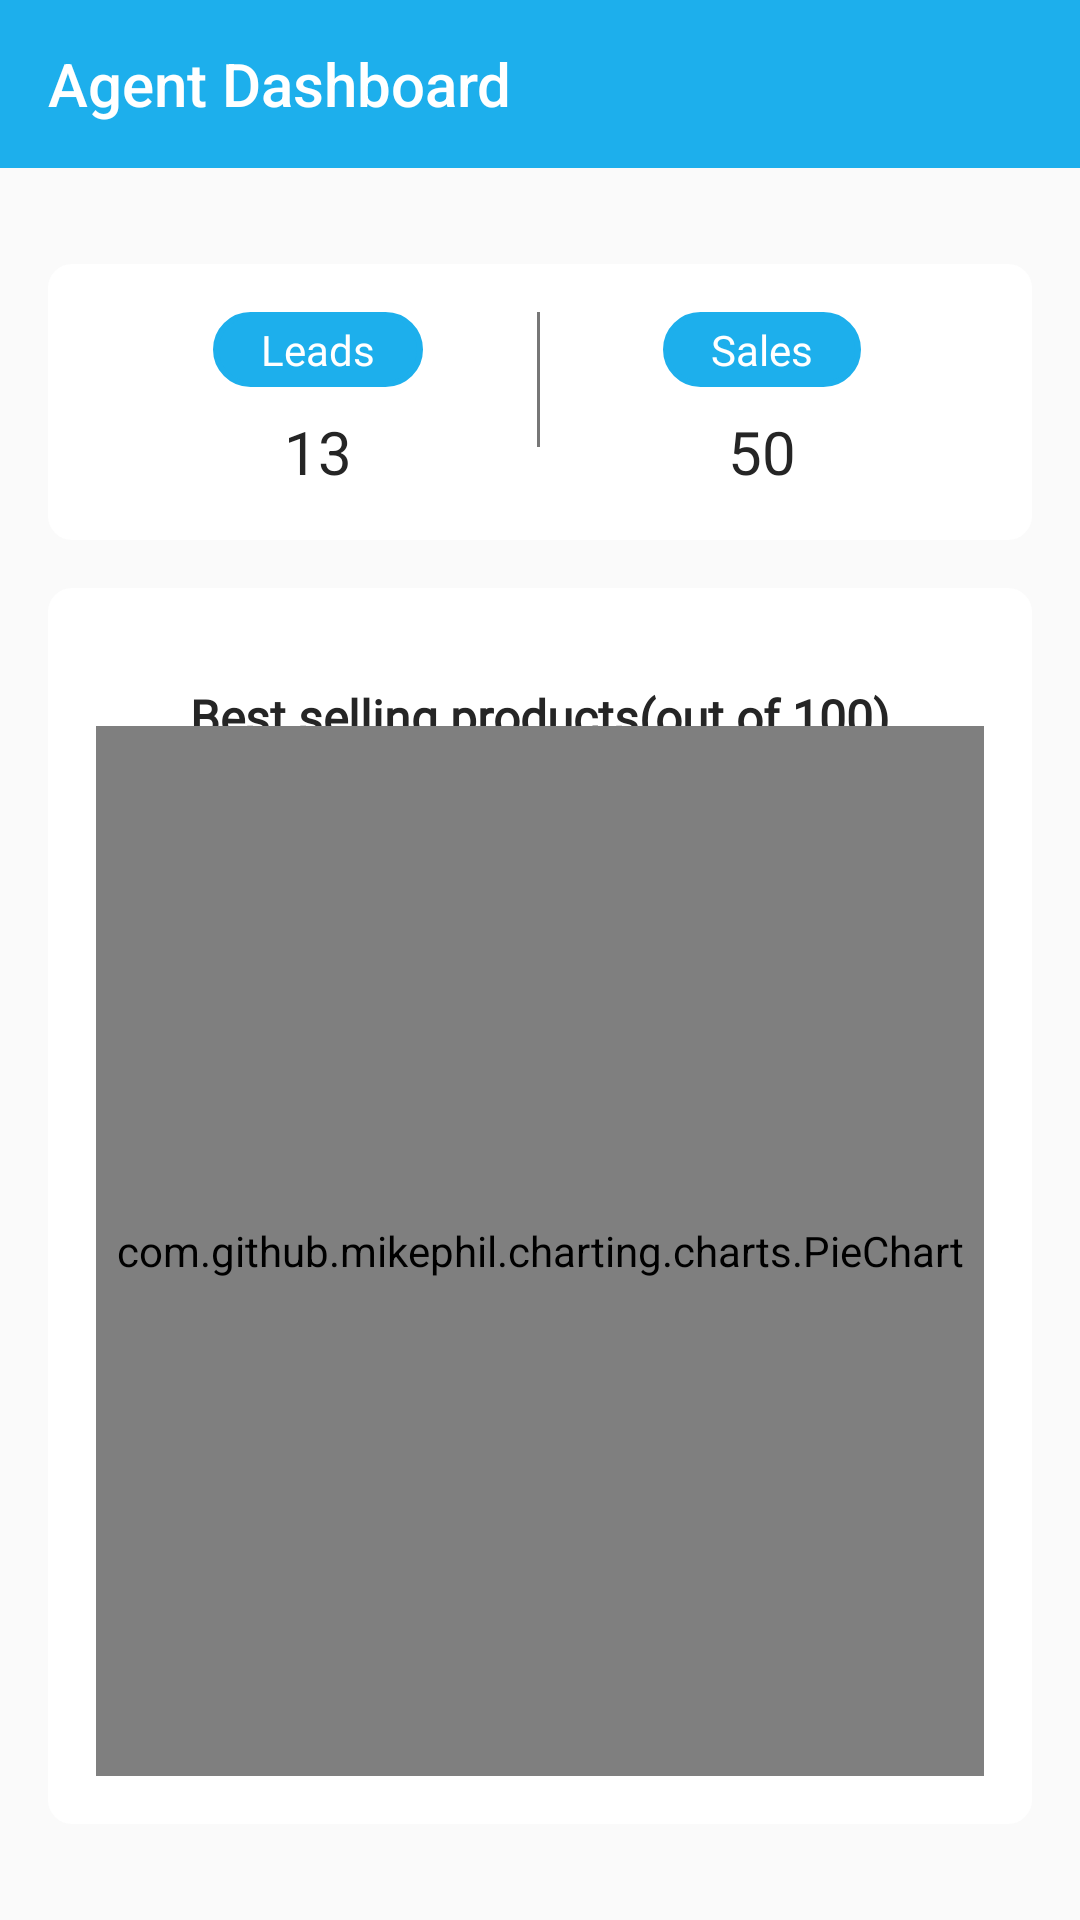

The Android layout XML behind this screen, and the referenced resources:
<!-- AndroidManifest.xml: application theme AppTheme -->
<!-- res/layout/fragment_home.xml -->
<?xml version="1.0" encoding="utf-8"?>
<RelativeLayout xmlns:android="http://schemas.android.com/apk/res/android"
    xmlns:app="http://schemas.android.com/apk/res-auto"
    android:layout_width="match_parent"
    android:layout_height="match_parent"
    android:orientation="vertical">

    <androidx.appcompat.widget.Toolbar
        android:id="@+id/toolbar"
        android:layout_width="match_parent"
        android:layout_height="wrap_content"
        android:background="@color/colorPrimary"
        app:popupTheme="@style/AppTheme.PopupOverlay"
        app:title="Agent Dashboard"
        app:titleMarginStart="@dimen/sixteen"
        app:titleTextColor="@color/colorWhite" />

    <ScrollView
        android:layout_width="match_parent"
        android:layout_height="wrap_content"
        android:layout_below="@id/toolbar"
        android:padding="@dimen/sixteen"
        android:scrollbars="none">

        <RelativeLayout
            android:layout_width="match_parent"
            android:layout_height="wrap_content">


            <LinearLayout
                android:id="@+id/sales_summary"
                android:layout_width="match_parent"
                android:layout_height="wrap_content"
                android:layout_marginTop="@dimen/sixteen"
                android:background="@drawable/general_background"
                android:orientation="horizontal"
                android:padding="@dimen/sixteen"
                android:weightSum="2">

                <RelativeLayout
                    android:layout_width="0dp"
                    android:layout_height="wrap_content"
                    android:layout_weight="1"
                    android:orientation="vertical">

                    <TextView
                        android:id="@+id/txt_leads"
                        android:layout_width="wrap_content"
                        android:layout_height="wrap_content"
                        android:layout_centerHorizontal="true"
                        android:background="@drawable/tag_background"
                        android:fontFamily="@font/poppins_regular"
                        android:paddingLeft="@dimen/sixteen"
                        android:paddingRight="@dimen/sixteen"
                        android:text="Leads"
                        android:textColor="@color/colorWhite" />

                    <TextView
                        android:layout_width="wrap_content"
                        android:layout_height="wrap_content"
                        android:layout_below="@id/txt_leads"
                        android:layout_centerHorizontal="true"
                        android:layout_marginTop="@dimen/eight"
                        android:text="13"
                        android:textColor="@color/colorBlack"
                        android:textSize="@dimen/txt_twenty" />

                    <View
                        android:layout_width="1dp"
                        android:layout_height="45dp"
                        android:layout_alignParentRight="true"
                        android:background="@color/colorText" />

                </RelativeLayout>


                <RelativeLayout
                    android:layout_width="0dp"
                    android:layout_height="wrap_content"
                    android:layout_weight="1"
                    android:orientation="vertical">

                    <TextView
                        android:id="@+id/txt_sales"
                        android:layout_width="wrap_content"
                        android:layout_height="wrap_content"
                        android:layout_centerHorizontal="true"
                        android:background="@drawable/tag_background"
                        android:fontFamily="@font/poppins_regular"
                        android:paddingLeft="@dimen/sixteen"
                        android:paddingRight="@dimen/sixteen"
                        android:text="Sales"
                        android:textColor="@color/colorWhite" />

                    <TextView
                        android:layout_width="wrap_content"
                        android:layout_height="wrap_content"
                        android:layout_below="@id/txt_sales"
                        android:layout_centerHorizontal="true"
                        android:layout_marginTop="@dimen/eight"
                        android:text="50"
                        android:textColor="@color/colorBlack"
                        android:textSize="@dimen/txt_twenty" />

                </RelativeLayout>

            </LinearLayout>

            <RelativeLayout
                android:layout_marginTop="@dimen/sixteen"
                android:layout_width="match_parent"
                android:layout_height="wrap_content"
                android:layout_below="@+id/sales_summary"
                android:layout_centerInParent="true"
                android:background="@drawable/general_background"
                android:padding="@dimen/sixteen">
                <TextView
                    android:layout_marginTop="@dimen/sixteen"
                    android:layout_centerHorizontal="true"
                    android:id="@+id/notification_reason"
                    android:layout_width="wrap_content"
                    android:layout_height="wrap_content"
                    android:fontFamily="@font/poppins_regular"
                    android:text="Best selling products(out of 100)"
                    android:textColor="@color/colorBlack"
                    android:textSize="@dimen/txt_sixteen"
                    android:textStyle="bold" />

                <com.github.mikephil.charting.charts.PieChart
                    android:layout_marginTop="@dimen/thirty"
                    android:id="@+id/performance_chart"
                    android:layout_width="match_parent"
                    android:layout_height="350dp"
                    android:layout_centerHorizontal="true" />
            </RelativeLayout>
        </RelativeLayout>
    </ScrollView>
</RelativeLayout>
<!-- resources referenced by this layout -->
<resources>
  <color name="colorBlack">#252525</color>
  <color name="colorPrimary">#1DAFEC</color>
  <color name="colorText">#777777</color>
  <color name="colorWhite">#FFFFFF</color>
  <dimen name="eight">8dp</dimen>
  <dimen name="sixteen">16dp</dimen>
  <dimen name="thirty">30dp</dimen>
  <dimen name="txt_sixteen">16sp</dimen>
  <dimen name="txt_twenty">20dp</dimen>
  <!-- drawable general_background (drawable) -->
  <?xml version="1.0" encoding="utf-8"?>
  <shape  xmlns:android="http://schemas.android.com/apk/res/android">
      <corners android:radius="8dp"/>
      <padding android:bottom="15dp" android:left="15dp" android:right="15dp" android:top="15dp"/>
      <solid android:color="@color/colorWhite"></solid>
  </shape>
  <!-- drawable tag_background (drawable) -->
  <?xml version="1.0" encoding="utf-8"?>
  <shape  xmlns:android="http://schemas.android.com/apk/res/android">
      <stroke android:color="@color/colorPrimary" android:width="2dp"/>
      <corners android:radius="50dp"/>
      <padding android:bottom="3dp" android:left="3dp" android:right="3dp" android:top="3dp"/>
      <solid android:color="@color/colorPrimary"></solid>
  </shape>
  <style name="AppTheme.PopupOverlay" parent="ThemeOverlay.AppCompat.Light" />
  <style name="AppTheme" parent="Theme.AppCompat.Light.NoActionBar">
          
          <item name="colorPrimary">@color/colorPrimary</item>
          <item name="colorPrimaryDark">@color/colorPrimaryDark</item>
          <item name="colorAccent">@color/colorAccent</item>
      </style>
  <color name="colorPrimaryDark">#018BEC</color>
  <color name="colorAccent">#018BEC</color>
</resources>
